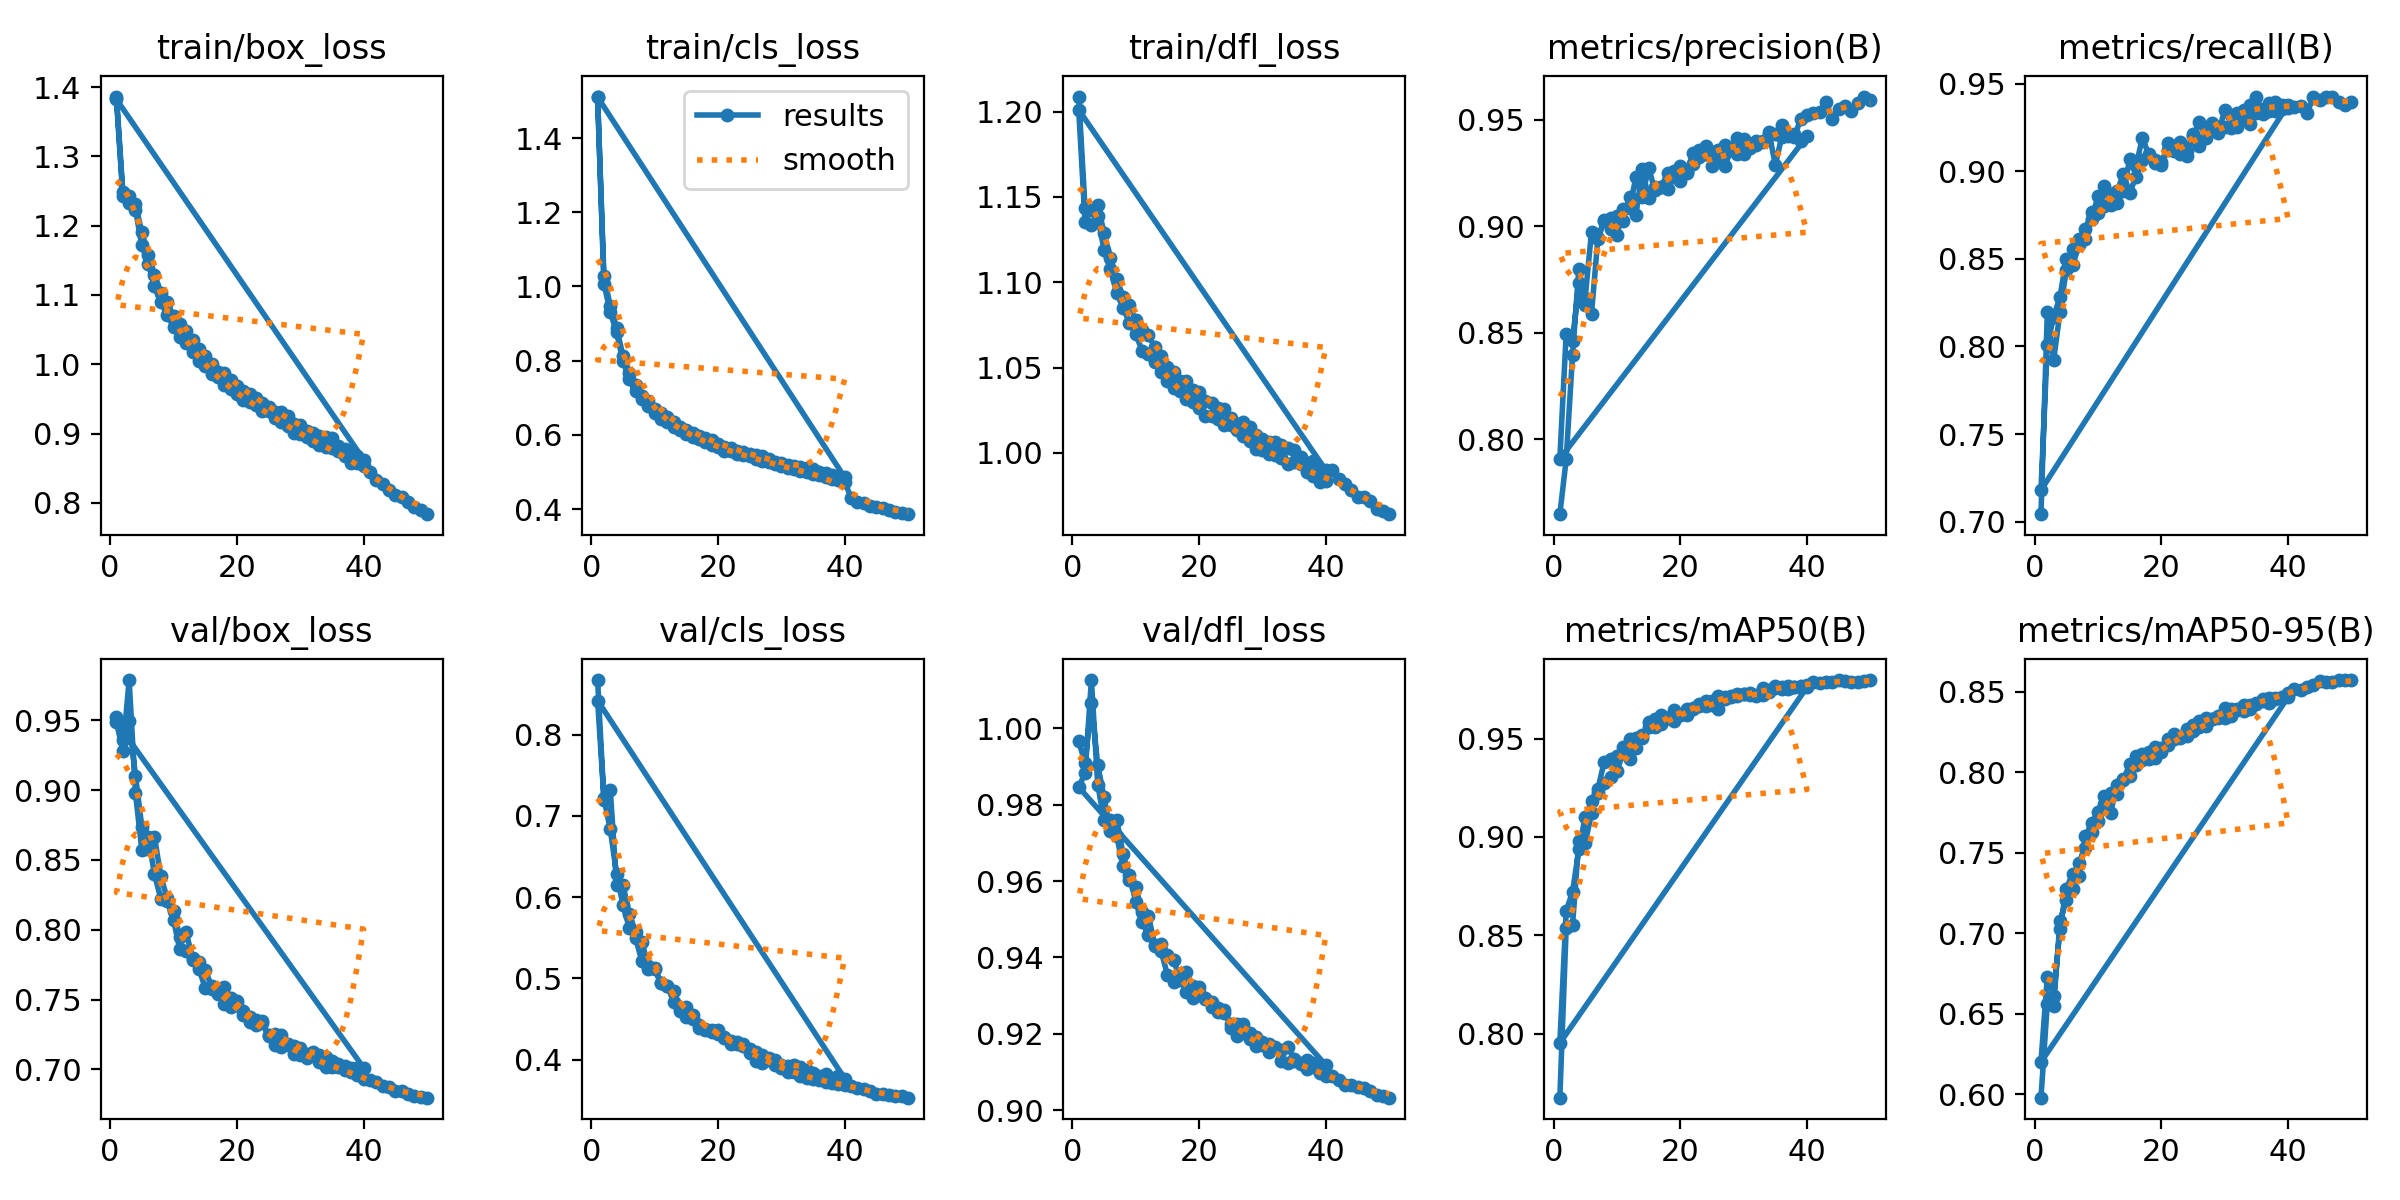

The file beside this chart, header and first rows:
epoch, time, train/box_loss, train/cls_loss, train/dfl_loss, metrics/precision(B), metrics/recall(B), metrics/mAP50(B), metrics/mAP50-95(B), val/box_loss, val/cls_loss, val/dfl_loss, lr/pg0, lr/pg1, lr/pg2
1, 216.1, 1.386, 1.512, 1.209, 0.7647, 0.7042, 0.7674, 0.5979, 0.9523, 0.8674, 0.9966, 0.003332, 0.003332, 0.003332
2, 411.7, 1.249, 1.028, 1.143, 0.7904, 0.8195, 0.8537, 0.6563, 0.9356, 0.72, 0.991, 0.006533, 0.006533, 0.006533
3, 603.2, 1.243, 0.947, 1.142, 0.8393, 0.7923, 0.855, 0.6551, 0.9495, 0.7321, 1.007, 0.009603, 0.009603, 0.009603
4, 791.6, 1.232, 0.8886, 1.145, 0.8801, 0.8196, 0.8981, 0.7073, 0.9103, 0.6149, 0.9904, 0.009406, 0.009406, 0.009406
5, 981.8, 1.19, 0.8128, 1.129, 0.8628, 0.8438, 0.8969, 0.7206, 0.8738, 0.615, 0.9819, 0.009208, 0.009208, 0.009208
6, 1172, 1.158, 0.7679, 1.114, 0.8589, 0.8558, 0.912, 0.7273, 0.8578, 0.5796, 0.973, 0.00901, 0.00901, 0.00901
7, 1362, 1.13, 0.7339, 1.102, 0.8942, 0.8617, 0.9225, 0.7437, 0.8665, 0.5569, 0.976, 0.008812, 0.008812, 0.008812
8, 1552, 1.103, 0.7059, 1.091, 0.9028, 0.8611, 0.9276, 0.753, 0.8383, 0.5446, 0.9671, 0.008614, 0.008614, 0.008614
9, 1741, 1.09, 0.69, 1.086, 0.8987, 0.8729, 0.9303, 0.7628, 0.8225, 0.5147, 0.9603, 0.008416, 0.008416, 0.008416
10, 1930, 1.069, 0.6699, 1.078, 0.8959, 0.8858, 0.9336, 0.7696, 0.8132, 0.5119, 0.9583, 0.008218, 0.008218, 0.008218
11, 2120, 1.058, 0.6585, 1.072, 0.9082, 0.8801, 0.9427, 0.78, 0.7952, 0.4948, 0.952, 0.00802, 0.00802, 0.00802
12, 2310, 1.048, 0.649, 1.069, 0.9084, 0.8809, 0.9395, 0.775, 0.7982, 0.4906, 0.9508, 0.007822, 0.007822, 0.007822
13, 2500, 1.035, 0.6343, 1.062, 0.9229, 0.8887, 0.9501, 0.7921, 0.7798, 0.4711, 0.9433, 0.007624, 0.007624, 0.007624
14, 2693, 1.022, 0.6224, 1.057, 0.9137, 0.8983, 0.952, 0.7955, 0.7771, 0.4595, 0.9435, 0.007426, 0.007426, 0.007426
15, 2888, 1.011, 0.6124, 1.05, 0.9275, 0.8878, 0.9557, 0.7973, 0.7709, 0.4645, 0.9407, 0.007228, 0.007228, 0.007228
16, 3077, 1, 0.6053, 1.047, 0.917, 0.897, 0.9559, 0.8046, 0.7599, 0.4552, 0.9392, 0.00703, 0.00703, 0.00703
17, 3270, 0.9884, 0.5957, 1.042, 0.9186, 0.9065, 0.9574, 0.8077, 0.7545, 0.4387, 0.9341, 0.006832, 0.006832, 0.006832
18, 3460, 0.9878, 0.5918, 1.042, 0.9174, 0.9101, 0.9605, 0.8084, 0.759, 0.438, 0.9362, 0.006634, 0.006634, 0.006634
19, 3649, 0.9768, 0.5849, 1.037, 0.9258, 0.9048, 0.9592, 0.8086, 0.7514, 0.4366, 0.9324, 0.006436, 0.006436, 0.006436
20, 3839, 0.9681, 0.576, 1.036, 0.9284, 0.9051, 0.962, 0.8128, 0.7463, 0.4312, 0.9323, 0.006238, 0.006238, 0.006238
21, 4029, 0.9613, 0.5683, 1.03, 0.9255, 0.912, 0.965, 0.8206, 0.739, 0.4274, 0.9292, 0.00604, 0.00604, 0.00604
22, 4220, 0.9578, 0.5655, 1.029, 0.929, 0.9132, 0.965, 0.8205, 0.7377, 0.4228, 0.9282, 0.005842, 0.005842, 0.005842
23, 4410, 0.9514, 0.5569, 1.026, 0.9356, 0.9098, 0.9675, 0.8216, 0.7357, 0.4193, 0.9268, 0.005644, 0.005644, 0.005644
24, 4602, 0.9442, 0.553, 1.026, 0.9339, 0.9117, 0.9663, 0.8226, 0.7346, 0.4196, 0.9263, 0.005446, 0.005446, 0.005446
25, 4792, 0.9377, 0.5483, 1.02, 0.9285, 0.9216, 0.9669, 0.8259, 0.7242, 0.413, 0.9215, 0.005248, 0.005248, 0.005248
26, 4986, 0.9311, 0.5446, 1.017, 0.9306, 0.9148, 0.9651, 0.8283, 0.7251, 0.4092, 0.9226, 0.00505, 0.00505, 0.00505
27, 5200, 0.9306, 0.5417, 1.018, 0.9282, 0.9242, 0.97, 0.8289, 0.7248, 0.4057, 0.9224, 0.004852, 0.004852, 0.004852
28, 5398, 0.9247, 0.5342, 1.015, 0.9356, 0.9261, 0.9718, 0.8329, 0.7177, 0.4, 0.9202, 0.004654, 0.004654, 0.004654
29, 5597, 0.9134, 0.5257, 1.01, 0.9337, 0.9254, 0.9714, 0.8339, 0.7169, 0.3988, 0.919, 0.004456, 0.004456, 0.004456
30, 5798, 0.9121, 0.5248, 1.008, 0.9407, 0.9252, 0.9725, 0.8336, 0.7152, 0.3937, 0.9179, 0.004258, 0.004258, 0.004258
31, 5997, 0.9042, 0.5197, 1.006, 0.9385, 0.925, 0.9729, 0.8352, 0.7109, 0.3918, 0.9172, 0.00406, 0.00406, 0.00406
32, 6185, 0.9013, 0.5163, 1.006, 0.9399, 0.9252, 0.9717, 0.8393, 0.7109, 0.3928, 0.9166, 0.003862, 0.003862, 0.003862
33, 6375, 0.896, 0.513, 1.004, 0.9397, 0.9298, 0.9723, 0.8378, 0.7105, 0.391, 0.9159, 0.003664, 0.003664, 0.003664
34, 6563, 0.8946, 0.5105, 1.003, 0.9442, 0.9269, 0.9737, 0.8392, 0.7092, 0.3877, 0.9164, 0.003466, 0.003466, 0.003466
35, 6751, 0.8931, 0.5082, 1.002, 0.9288, 0.9427, 0.9758, 0.8432, 0.7059, 0.3838, 0.9135, 0.003268, 0.003268, 0.003268
36, 6938, 0.8825, 0.5002, 0.9973, 0.9417, 0.9325, 0.9754, 0.8453, 0.7039, 0.38, 0.9124, 0.00307, 0.00307, 0.00307
37, 7126, 0.8774, 0.4968, 0.9941, 0.9422, 0.9345, 0.9754, 0.8429, 0.7027, 0.3816, 0.9132, 0.002872, 0.002872, 0.002872
38, 7315, 0.874, 0.4931, 0.9952, 0.9435, 0.9346, 0.976, 0.8459, 0.7012, 0.3771, 0.9122, 0.002674, 0.002674, 0.002674
39, 7503, 0.8671, 0.4883, 0.9908, 0.9398, 0.9377, 0.9755, 0.8458, 0.7012, 0.3792, 0.9115, 0.002476, 0.002476, 0.002476
40, 7691, 0.8625, 0.4852, 0.9899, 0.9422, 0.9381, 0.9761, 0.8466, 0.7012, 0.3763, 0.9117, 0.002278, 0.002278, 0.002278
1, 190.4, 1.382, 1.511, 1.201, 0.7907, 0.7179, 0.7952, 0.62, 0.9487, 0.8422, 0.9846, 0.003331, 0.003331, 0.003331
2, 387.9, 1.243, 1.007, 1.135, 0.8495, 0.8007, 0.8625, 0.673, 0.9283, 0.7217, 0.9882, 0.006533, 0.006533, 0.006533
3, 579.3, 1.233, 0.9311, 1.133, 0.8461, 0.8171, 0.8719, 0.661, 0.9788, 0.6834, 1.013, 0.009602, 0.009602, 0.009602
4, 819.8, 1.223, 0.876, 1.139, 0.8733, 0.8283, 0.8937, 0.7026, 0.8979, 0.6284, 0.9852, 0.009406, 0.009406, 0.009406
5, 1067, 1.172, 0.7989, 1.119, 0.8665, 0.85, 0.91, 0.7277, 0.8572, 0.5908, 0.9761, 0.009208, 0.009208, 0.009208
6, 1278, 1.145, 0.7507, 1.108, 0.8974, 0.8465, 0.918, 0.7369, 0.8664, 0.5623, 0.9759, 0.00901, 0.00901, 0.00901
7, 1435, 1.113, 0.7178, 1.094, 0.8946, 0.8579, 0.9243, 0.7358, 0.8398, 0.5494, 0.9718, 0.008812, 0.008812, 0.008812
8, 1592, 1.089, 0.6956, 1.085, 0.9023, 0.867, 0.9382, 0.7602, 0.8222, 0.5209, 0.9638, 0.008614, 0.008614, 0.008614
9, 1749, 1.071, 0.6766, 1.076, 0.9037, 0.8769, 0.9395, 0.7684, 0.8205, 0.5111, 0.9615, 0.008416, 0.008416, 0.008416
10, 1905, 1.054, 0.6579, 1.069, 0.9046, 0.876, 0.9413, 0.7754, 0.8068, 0.5125, 0.9546, 0.008218, 0.008218, 0.008218
11, 2062, 1.039, 0.6438, 1.06, 0.9025, 0.8917, 0.9455, 0.7854, 0.7861, 0.4937, 0.9492, 0.00802, 0.00802, 0.00802
12, 2219, 1.03, 0.6357, 1.058, 0.9139, 0.887, 0.9496, 0.7869, 0.785, 0.4907, 0.9459, 0.007822, 0.007822, 0.007822
13, 2376, 1.018, 0.6221, 1.054, 0.9052, 0.882, 0.9453, 0.7864, 0.7785, 0.4842, 0.9431, 0.007624, 0.007624, 0.007624
14, 2533, 1.005, 0.6132, 1.047, 0.9267, 0.8888, 0.9504, 0.7953, 0.7722, 0.463, 0.9416, 0.007426, 0.007426, 0.007426
15, 2690, 0.9974, 0.6026, 1.042, 0.9132, 0.9069, 0.9582, 0.8048, 0.7585, 0.4522, 0.9354, 0.007228, 0.007228, 0.007228
16, 2846, 0.9855, 0.5931, 1.038, 0.9184, 0.9029, 0.9597, 0.8097, 0.7573, 0.4503, 0.9335, 0.00703, 0.00703, 0.00703
17, 3003, 0.981, 0.5878, 1.036, 0.9184, 0.9193, 0.962, 0.8116, 0.7541, 0.442, 0.9344, 0.006832, 0.006832, 0.006832
18, 3161, 0.9704, 0.5799, 1.031, 0.925, 0.9096, 0.9606, 0.8126, 0.7468, 0.4361, 0.931, 0.006634, 0.006634, 0.006634
19, 3318, 0.9639, 0.5732, 1.03, 0.9229, 0.9063, 0.9643, 0.8155, 0.7448, 0.4341, 0.9293, 0.006436, 0.006436, 0.006436
20, 3475, 0.9572, 0.5685, 1.026, 0.9214, 0.9037, 0.9619, 0.8151, 0.7492, 0.4359, 0.9308, 0.006238, 0.006238, 0.006238
... 30 more rows
